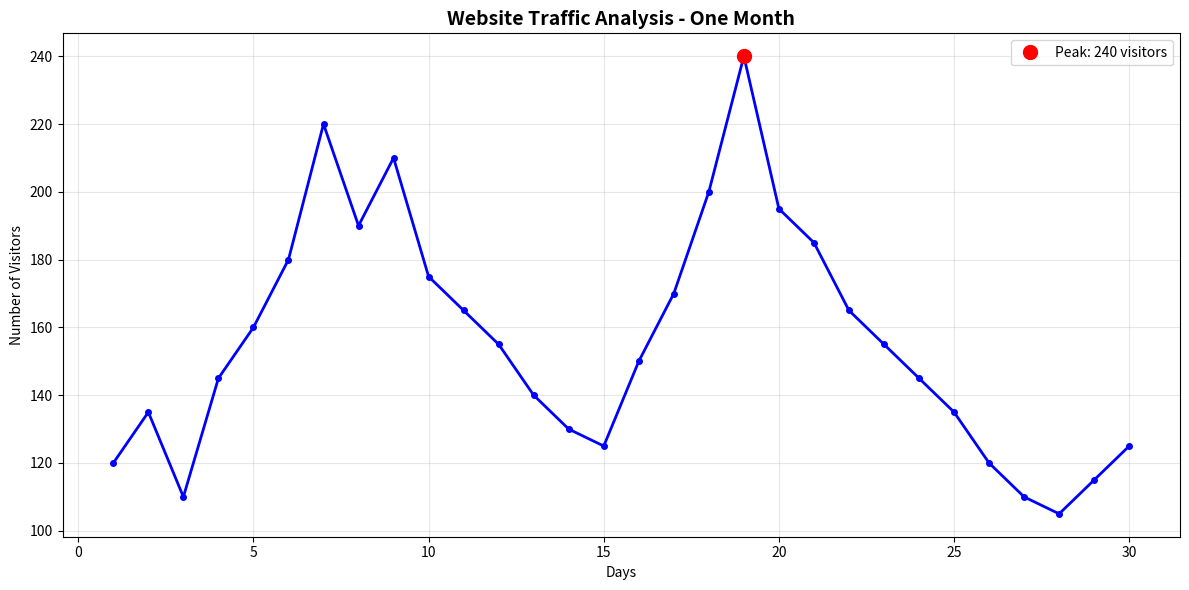

Recreate this plot in Python.
# · Q7) Website Traffic Analysis
# Plot a line chart showing number of visitors to a website each day for one month and highlight the peak day.
    
import matplotlib.pyplot as plt

# Daily website visitors for one month (30 days)
days = range(1, 31)
visitors = [120, 135, 110, 145, 160, 180, 220, 190, 210, 175, 
            165, 155, 140, 130, 125, 150, 170, 200, 240, 195, 
            185, 165, 155, 145, 135, 120, 110, 105, 115, 125]

# Find the peak day
peak_day = days[visitors.index(max(visitors))]
peak_visitors = max(visitors)

# Create line chart
plt.figure(figsize=(12, 6))
plt.plot(days, visitors, color='blue', linewidth=2, marker='o', markersize=4)

# Highlight the peak day
plt.plot(peak_day, peak_visitors, 'ro', markersize=10, label=f'Peak: {peak_visitors} visitors')

# Add labels and title
plt.title('Website Traffic Analysis - One Month', fontsize=14, fontweight='bold')
plt.xlabel('Days')
plt.ylabel('Number of Visitors')

# Add legend and grid
plt.legend()
plt.grid(True, alpha=0.3)

# Show the plot
plt.tight_layout()
plt.show()
